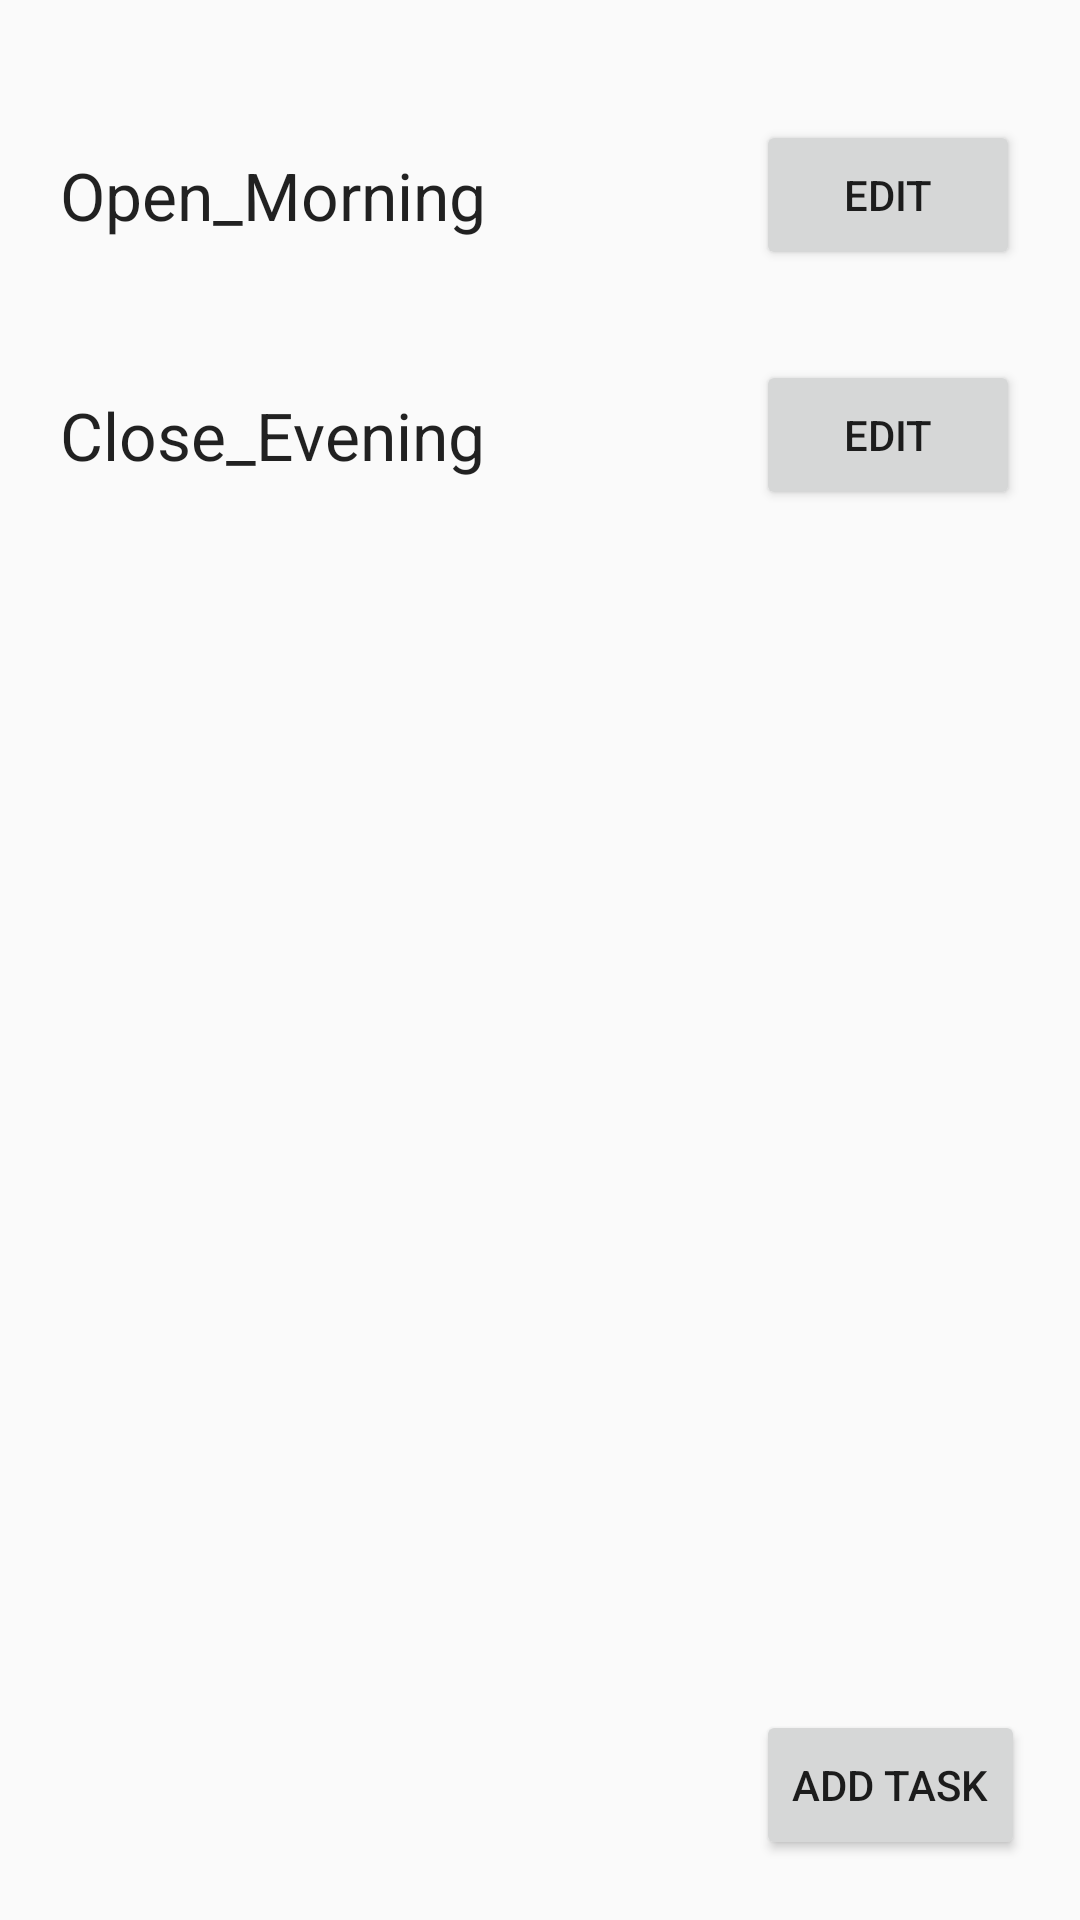

Write the Android layout XML for this screen, with the resource values it uses.
<!-- AndroidManifest.xml: application theme AppTheme -->
<!-- res/layout/fragment_tasks.xml -->
<?xml version="1.0" encoding="utf-8"?>
<RelativeLayout xmlns:android="http://schemas.android.com/apk/res/android"
    android:layout_width="match_parent"
    android:layout_height="match_parent"
    xmlns:app="http://schemas.android.com/apk/res-auto"
    xmlns:tools="http://schemas.android.com/tools"
    tools:context=".devicesFragment">

    <TextView
        android:id="@+id/Text"
        android:layout_width="200dp"
        android:layout_height="50dp"
        android:layout_alignParentTop="true"
        android:layout_alignStart="@+id/mainBarText"
        android:layout_marginTop="40dp"
        android:gravity="top|bottom"
        android:text="Open_Morning"
        android:textAppearance="?android:attr/textAppearanceLarge"
        app:layout_constraintEnd_toStartOf="@id/update"
        app:layout_constraintHorizontal_bias="0.003"
        app:layout_constraintStart_toStartOf="parent"
        app:layout_constraintTop_toTopOf="parent"
        app:layout_constraintVertical_bias="0.0" />

    <TextView
        android:id="@+id/mainBarText"
        android:layout_width="200dp"
        android:layout_height="50dp"
        android:layout_alignParentStart="true"
        android:layout_alignParentTop="true"
        android:layout_marginStart="20dp"
        android:layout_marginTop="120dp"
        android:gravity="top|bottom"
        android:text="Close_Evening"
        android:textAppearance="?android:attr/textAppearanceLarge"
        app:layout_constraintEnd_toStartOf="@id/update"
        app:layout_constraintHorizontal_bias="0.003"
        app:layout_constraintStart_toStartOf="parent"
        app:layout_constraintTop_toTopOf="parent"
        app:layout_constraintVertical_bias="0.0" />

    <Button
        android:id="@+id/Group"
        android:layout_width="wrap_content"
        android:layout_height="50dp"
        android:layout_alignParentEnd="true"
        android:layout_alignTop="@+id/mainBarText"
        android:layout_marginEnd="20dp"
        android:text="Edit"
        app:layout_constraintEnd_toEndOf="parent" />

    <Button
        android:id="@+id/deleteGroup"
        android:layout_width="wrap_content"
        android:layout_height="50dp"
        android:layout_alignStart="@+id/Group"
        android:layout_alignTop="@+id/Text"
        android:text="Edit"
        app:layout_constraintEnd_toEndOf="parent" />

    <Button
        android:id="@+id/addGroup"
        android:layout_width="wrap_content"
        android:layout_height="50dp"
        android:layout_alignParentBottom="true"
        android:layout_alignStart="@+id/deleteGroup"
        android:layout_marginBottom="20dp"
        android:text="Add Task"
        app:layout_constraintEnd_toEndOf="parent" />

    <ListView
        android:layout_width="match_parent"
        android:layout_height="wrap_content"
        android:layout_marginLeft="10dp"
        android:layout_marginRight="10dp"
        android:layout_marginTop="10dp"
        android:layout_marginBottom="10dp"
        android:dividerHeight="10dp"
        android:divider="@null"
        android:id="@+id/lvMain"
        >
    </ListView>

</RelativeLayout>
<!-- resources referenced by this layout -->
<resources>
  <style name="AppTheme" parent="Theme.AppCompat.Light.DarkActionBar">
          
          <item name="colorPrimary">@color/colorPrimary</item>
          <item name="colorPrimaryDark">@color/colorPrimaryDark</item>
          <item name="colorAccent">@color/colorAccent</item>
  
          <item name="android:colorControlActivated">#1a237e</item>
          <item name="android:colorControlNormal">#4db8ff</item>
      </style>
  <!-- not gathered from this repository: default colours our renderer supplied (Android Studio template values) -->
  <color name="colorPrimary">#FF6200EE</color>
  <color name="colorPrimaryDark">#FF3700B3</color>
  <color name="colorAccent">#FF03DAC5</color>
</resources>
